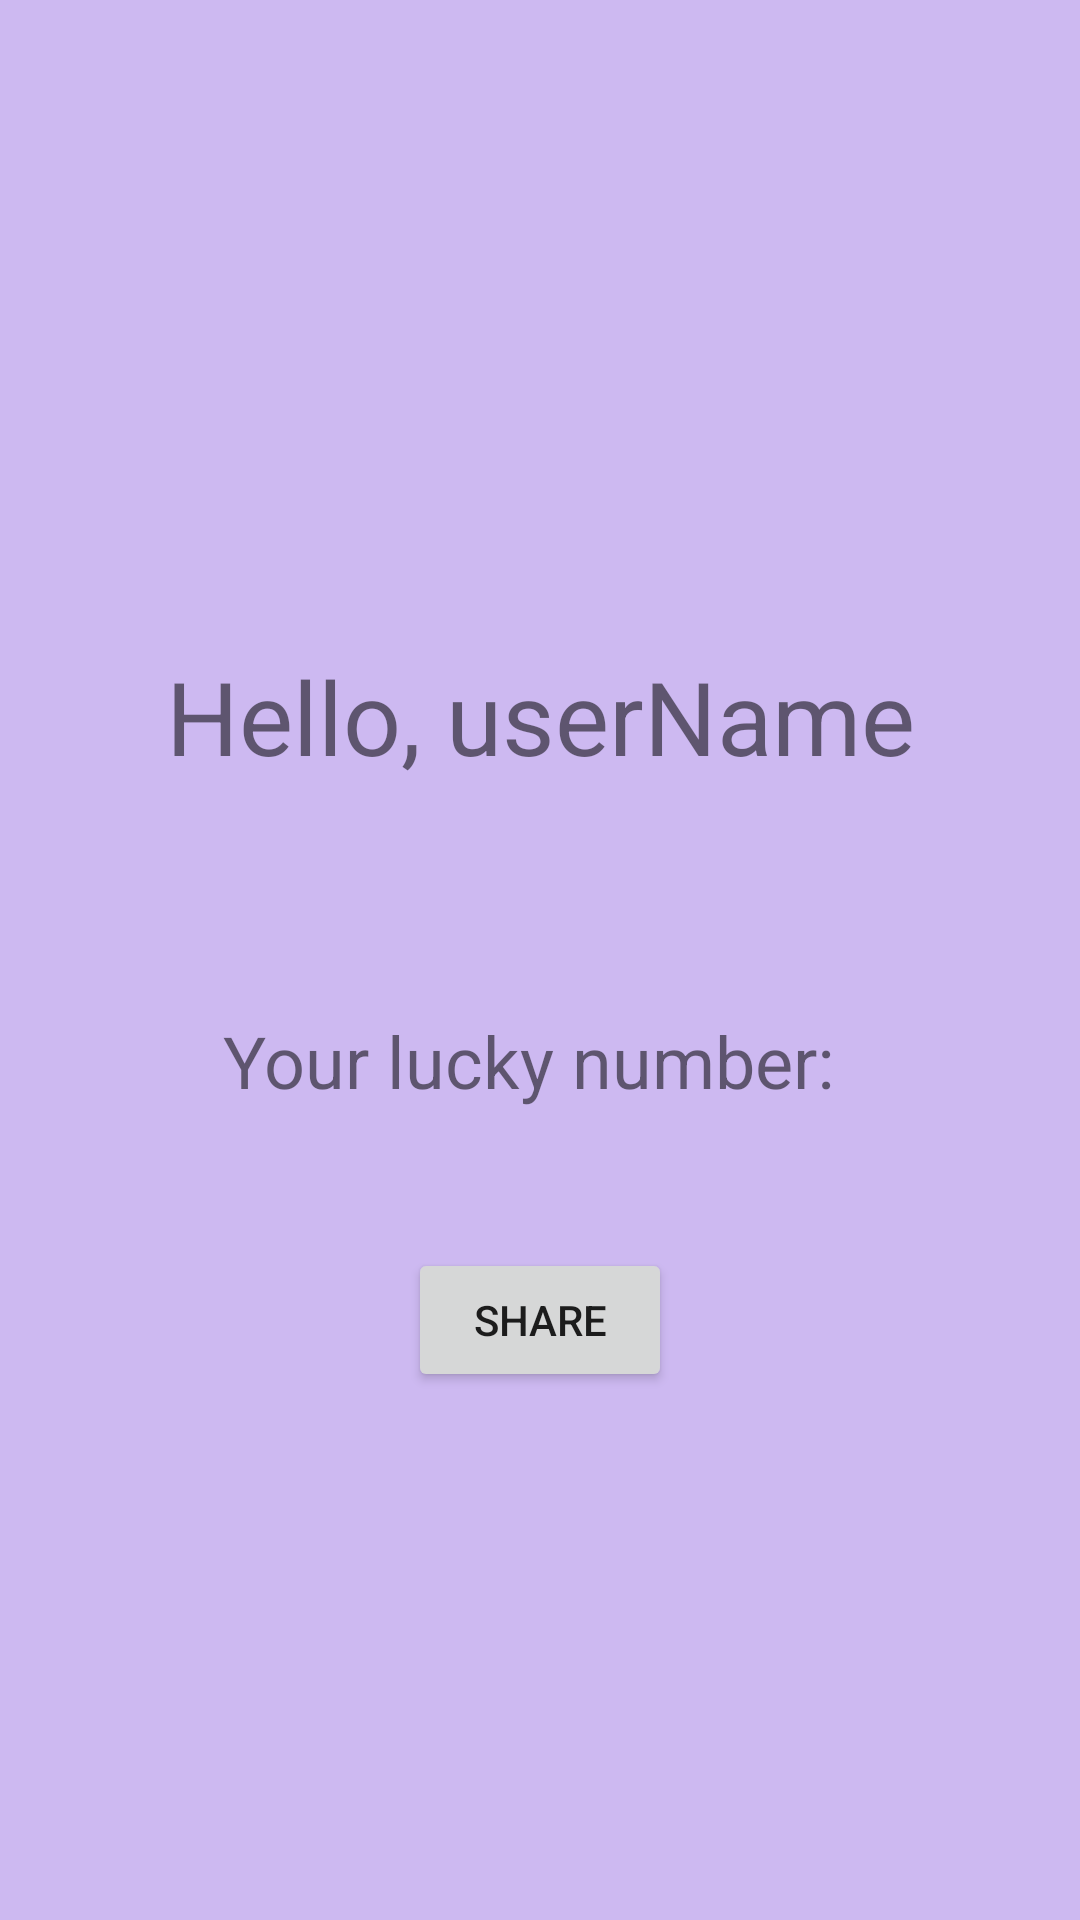

Produce the Android XML layout that renders to this screen, including the resource entries it uses.
<!-- AndroidManifest.xml: application theme Theme.LuckyNumberApplication -->
<!-- res/layout/activity_show_lucky_number.xml -->
<?xml version="1.0" encoding="utf-8"?>
<androidx.constraintlayout.widget.ConstraintLayout xmlns:android="http://schemas.android.com/apk/res/android"
    xmlns:app="http://schemas.android.com/apk/res-auto"
    xmlns:tools="http://schemas.android.com/tools"
    android:layout_width="match_parent"
    android:layout_height="match_parent"
    android:background="#CDB9F1"
    tools:context=".ShowLuckyNumberActivity">

    <Button
        android:id="@+id/buttonShare"
        android:layout_width="wrap_content"
        android:layout_height="wrap_content"
        android:layout_marginBottom="176dp"
        android:text="Share"
        app:layout_constraintBottom_toBottomOf="parent"
        app:layout_constraintEnd_toEndOf="parent"
        app:layout_constraintStart_toStartOf="parent" />

    <TextView
        android:id="@+id/textViewLuckyNumber"
        android:layout_width="wrap_content"
        android:layout_height="wrap_content"
        android:layout_marginTop="76dp"
        android:text="Your lucky number: "
        android:textSize="24sp"
        app:layout_constraintEnd_toEndOf="parent"
        app:layout_constraintHorizontal_bias="0.495"
        app:layout_constraintStart_toStartOf="parent"
        app:layout_constraintTop_toBottomOf="@+id/textViewUserName" />

    <TextView
        android:id="@+id/textViewUserName"
        android:layout_width="wrap_content"
        android:layout_height="wrap_content"
        android:layout_marginTop="216dp"
        android:text="Hello, userName"
        android:textSize="34sp"
        app:layout_constraintEnd_toEndOf="parent"
        app:layout_constraintStart_toStartOf="parent"
        app:layout_constraintTop_toTopOf="parent" />

</androidx.constraintlayout.widget.ConstraintLayout>
<!-- resources referenced by this layout -->
<resources>
  <style name="Theme.LuckyNumberApplication" parent="Theme.MaterialComponents.DayNight.DarkActionBar">
          
          <item name="colorPrimary">@color/purple_500</item>
          <item name="colorPrimaryVariant">@color/purple_700</item>
          <item name="colorOnPrimary">@color/white</item>
          
          <item name="colorSecondary">@color/teal_200</item>
          <item name="colorSecondaryVariant">@color/teal_700</item>
          <item name="colorOnSecondary">@color/black</item>
          
          <item name="android:statusBarColor">?attr/colorPrimaryVariant</item>
          
      </style>
  <!-- not gathered from this repository: default colours our renderer supplied (Android Studio template values) -->
  <color name="purple_500">#FF6200EE</color>
  <color name="purple_700">#FF3700B3</color>
  <color name="teal_200">#FF03DAC5</color>
  <color name="teal_700">#FF018786</color>
  <color name="black">#FF000000</color>
  <color name="white">#FFFFFFFF</color>
</resources>
